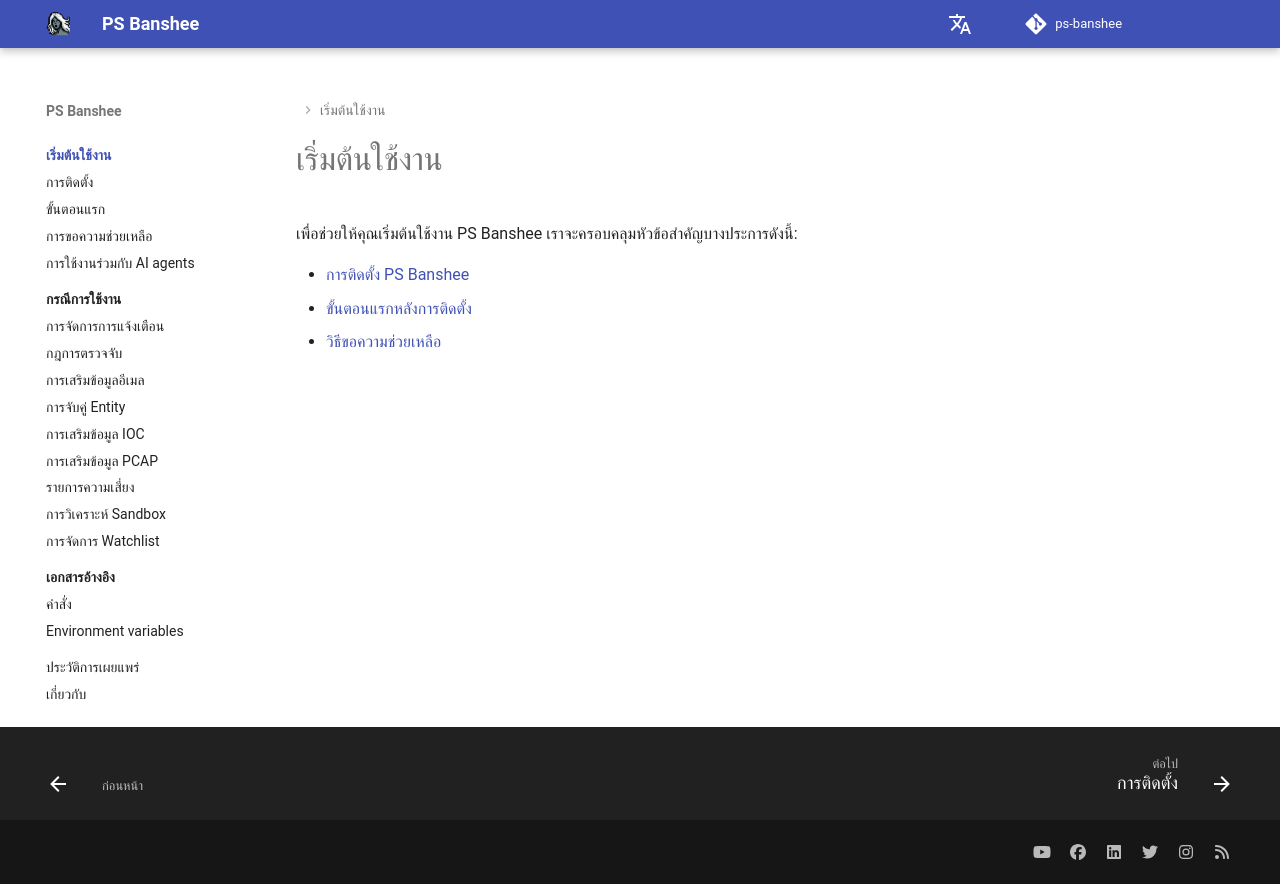

repository: RecordedFuture-ProfessionalServices/ps-banshee · page: th/getting-started/index.html · generator: mkdocs

# เริ่มต้นใช้งาน

เพื่อช่วยให้คุณเริ่มต้นใช้งาน PS Banshee เราจะครอบคลุมหัวข้อสำคัญบางประการดังนี้:

- [การติดตั้ง PS Banshee](./installation.md)
- [ขั้นตอนแรกหลังการติดตั้ง](./first-steps.md)
- [วิธีขอความช่วยเหลือ](./help.md)
